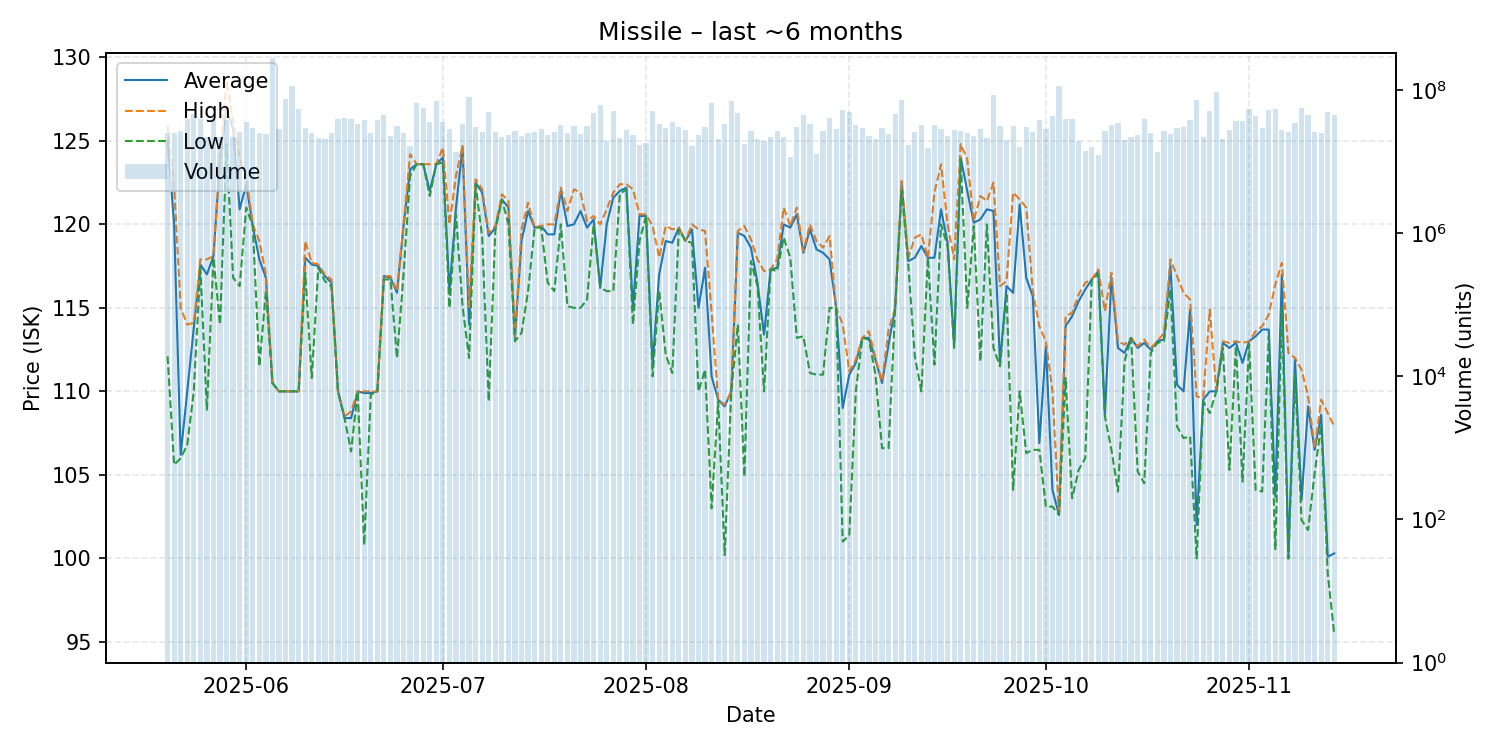

Values plotted in this chart, from the file beside it:
date, average, highest, lowest, order_count, volume
2025-05-20, 125.0, 125.9, 112.1, 226, 25504710
2025-05-21, 120.0, 122.3, 105.6, 239, 24826160
2025-05-22, 106.2, 115.0, 106.0, 206, 26929122
2025-05-23, 110.0, 114.0, 106.8, 218, 39648813
2025-05-24, 113.8, 114.1, 110.0, 251, 46524133
2025-05-25, 117.6, 117.9, 117.4, 269, 39206224
2025-05-26, 117.0, 117.9, 108.9, 230, 22494315
2025-05-27, 118.1, 118.1, 118.0, 268, 39913413
2025-05-28, 123.9, 124.0, 114.0, 223, 22411832
2025-05-29, 127.0, 128.6, 124.8, 302, 38606988
2025-05-30, 125.7, 126.2, 116.8, 220, 22236000
2025-05-31, 120.9, 124.0, 116.3, 295, 25890142
2025-06-01, 122.4, 122.9, 121.0, 346, 35834901
2025-06-02, 119.9, 120.0, 119.9, 258, 29898103
2025-06-03, 117.9, 119.0, 111.5, 246, 25128255
2025-06-04, 116.8, 117.0, 116.0, 240, 24571583
2025-06-05, 110.5, 110.5, 110.5, 253, 282324979
2025-06-06, 110.0, 110.0, 110.0, 253, 28253349
2025-06-07, 110.0, 110.0, 110.0, 352, 74160484
2025-06-08, 110.0, 110.0, 110.0, 346, 113171317
2025-06-09, 110.0, 110.0, 110.0, 283, 55401929
2025-06-10, 118.0, 119.0, 117.1, 227, 29513260
2025-06-11, 117.6, 117.7, 110.8, 240, 25576581
2025-06-12, 117.5, 117.6, 117.4, 321, 21791232
2025-06-13, 116.9, 117.0, 116.6, 158, 20769774
2025-06-14, 116.5, 116.7, 116.3, 271, 25067091
2025-06-15, 110.0, 110.0, 110.0, 277, 39100393
2025-06-16, 108.4, 108.5, 108.4, 204, 41069548
2025-06-17, 108.4, 108.8, 106.4, 239, 39576294
2025-06-18, 110.0, 110.0, 110.0, 183, 33165604
2025-06-19, 109.9, 110.0, 100.8, 204, 38489695
2025-06-20, 109.9, 110.0, 109.8, 212, 24922373
2025-06-21, 110.0, 110.0, 110.0, 251, 38707362
2025-06-22, 116.9, 116.9, 116.7, 274, 45096804
2025-06-23, 116.8, 116.9, 116.7, 229, 22671375
2025-06-24, 115.9, 116.0, 112.0, 259, 31390791
2025-06-25, 119.9, 120.0, 117.0, 275, 25121196
2025-06-26, 123.3, 124.2, 122.9, 201, 16717308
2025-06-27, 123.6, 123.6, 123.6, 253, 65937136
2025-06-28, 123.6, 123.6, 123.6, 296, 56049359
2025-06-29, 122.0, 123.6, 121.7, 257, 35502196
2025-06-30, 123.6, 123.6, 123.6, 218, 70846492
2025-07-01, 124.0, 124.6, 123.7, 214, 36357532
2025-07-02, 116.0, 120.0, 115.0, 216, 28916195
2025-07-03, 121.0, 122.9, 120.6, 204, 13484791
2025-07-04, 124.6, 124.7, 115.1, 228, 34035553
2025-07-05, 114.0, 115.0, 112.0, 256, 81534049
2025-07-06, 122.5, 122.7, 122.4, 247, 31005241
2025-07-07, 121.9, 122.1, 119.2, 244, 26184259
2025-07-08, 119.3, 119.5, 109.4, 192, 50004592
2025-07-09, 119.8, 119.9, 119.6, 205, 26393917
2025-07-10, 121.5, 121.8, 121.5, 183, 22120414
2025-07-11, 121.0, 121.4, 120.0, 202, 23526362
2025-07-12, 113.2, 113.3, 113.0, 221, 27044874
2025-07-13, 119.0, 119.7, 113.5, 268, 23273968
2025-07-14, 120.8, 121.3, 116.0, 204, 24963588
2025-07-15, 119.8, 119.8, 119.8, 230, 26396557
2025-07-16, 119.9, 119.9, 119.8, 256, 29131165
2025-07-17, 119.4, 120.0, 116.5, 215, 23357972
2025-07-18, 119.4, 120.0, 116.0, 190, 25701439
... 119 more rows
